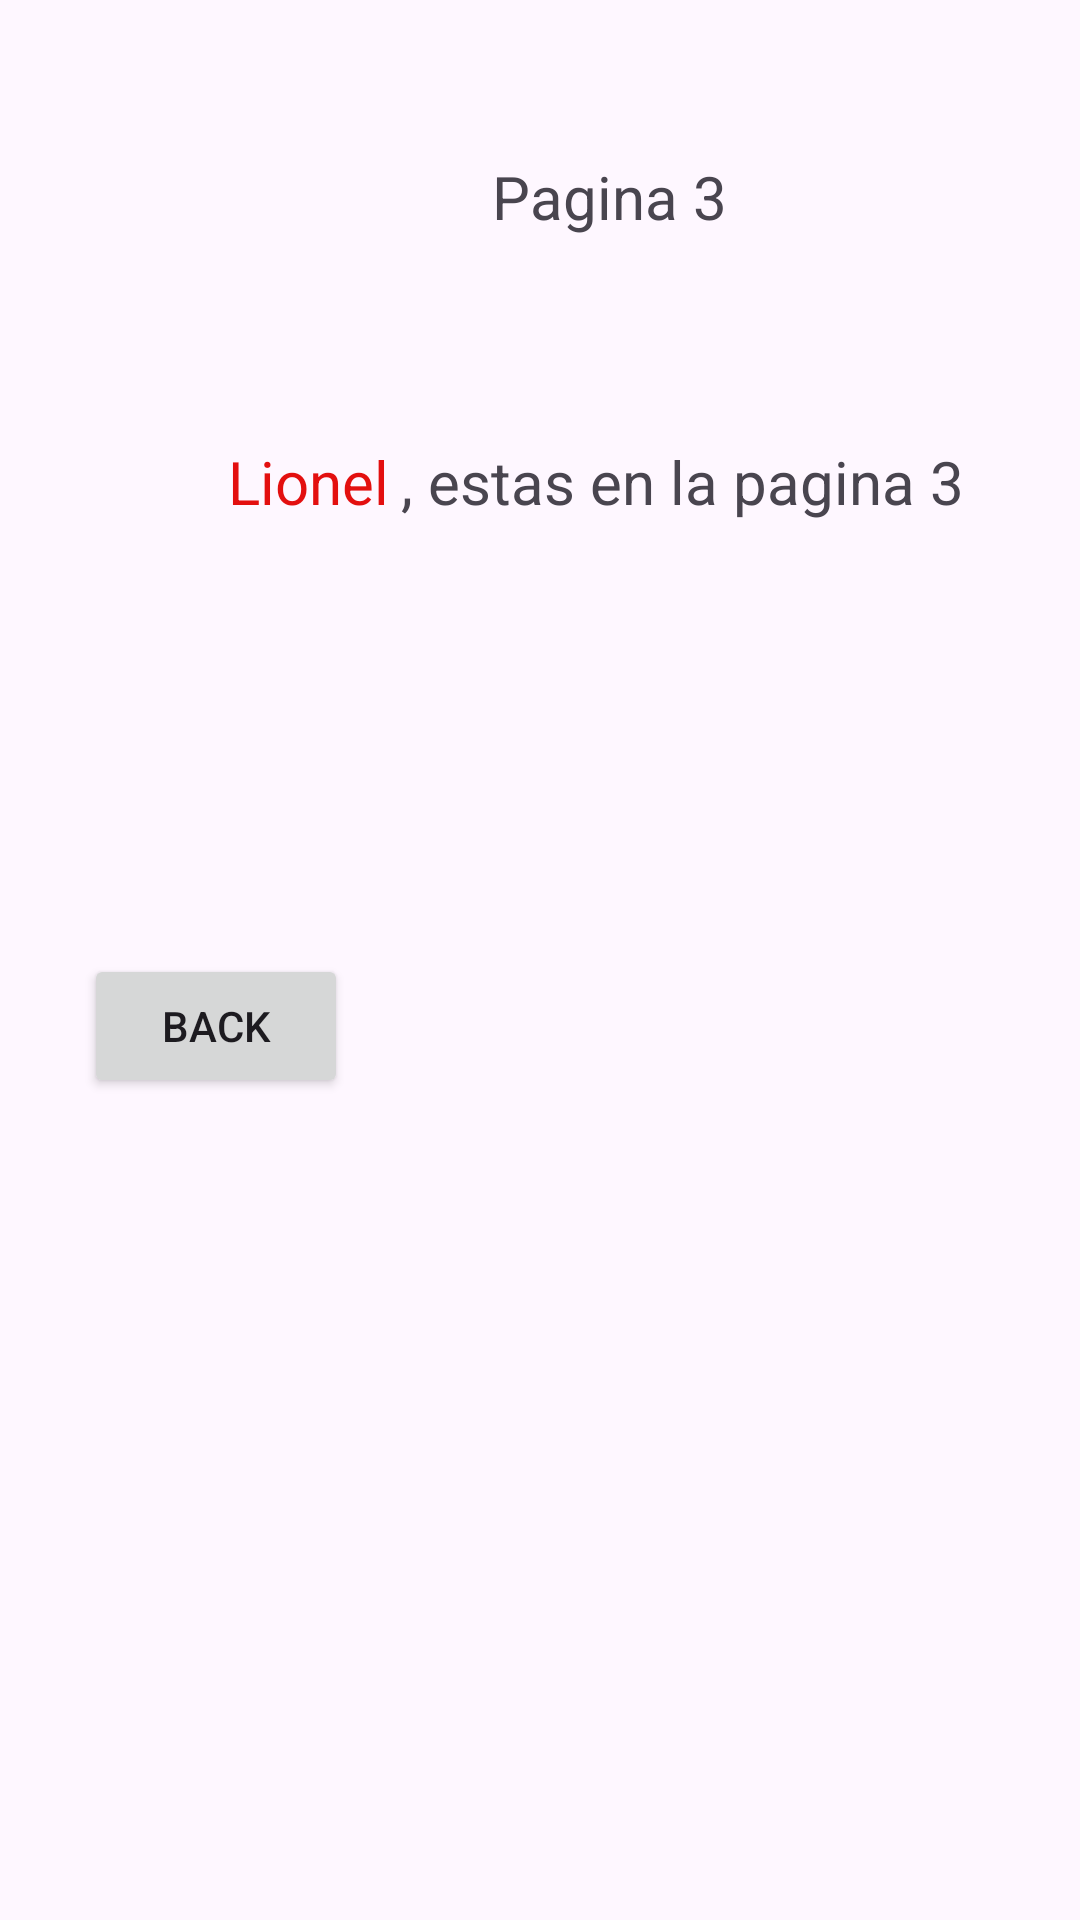

Write the Android layout XML for this screen, with the resource values it uses.
<!-- AndroidManifest.xml: application theme Theme.NombreActivitys -->
<!-- res/layout/activity_main3.xml -->
<?xml version="1.0" encoding="utf-8"?>
<androidx.constraintlayout.widget.ConstraintLayout xmlns:android="http://schemas.android.com/apk/res/android"
    xmlns:app="http://schemas.android.com/apk/res-auto"
    xmlns:tools="http://schemas.android.com/tools"
    android:id="@+id/main"
    android:layout_width="match_parent"
    android:layout_height="match_parent"
    tools:context=".MainActivity3">

    <TextView
        android:id="@+id/textView4"
        android:layout_width="wrap_content"
        android:layout_height="wrap_content"
        android:layout_marginStart="164dp"
        android:layout_marginTop="52dp"
        android:text="@string/pagina3"
        android:textSize="20sp"
        app:layout_constraintStart_toStartOf="parent"
        app:layout_constraintTop_toTopOf="parent" />

    <TextView
        android:id="@+id/tv2"
        android:layout_width="wrap_content"
        android:layout_height="wrap_content"
        android:layout_marginStart="76dp"
        android:layout_marginTop="68dp"
        android:text="@string/valorNombre"
        android:textColor="#E30F0F"
        android:textSize="20sp"
        app:layout_constraintStart_toStartOf="parent"
        app:layout_constraintTop_toBottomOf="@+id/textView4" />

    <TextView
        android:id="@+id/textView6"
        android:layout_width="wrap_content"
        android:layout_height="wrap_content"
        android:layout_marginStart="4dp"
        android:layout_marginTop="68dp"
        android:text="@string/txtPagina3"
        android:textSize="20sp"
        app:layout_constraintStart_toEndOf="@+id/tv2"
        app:layout_constraintTop_toBottomOf="@+id/textView4" />

    <Button
        android:id="@+id/button3"
        android:layout_width="wrap_content"
        android:layout_height="wrap_content"
        android:layout_marginStart="28dp"
        android:layout_marginTop="144dp"
        android:onClick="Anterior"
        android:text="@string/btnBack"
        app:layout_constraintStart_toStartOf="parent"
        app:layout_constraintTop_toBottomOf="@+id/tv2" />

</androidx.constraintlayout.widget.ConstraintLayout>
<!-- resources referenced by this layout -->
<resources>
  <string name="btnBack">Back</string>
  <string name="pagina3">Pagina 3</string>
  <string name="txtPagina3"> , estas en la pagina 3</string>
  <string name="valorNombre">Lionel</string>
  <style name="Theme.NombreActivitys" parent="Base.Theme.NombreActivitys" />
  <style name="Base.Theme.NombreActivitys" parent="Theme.Material3.DayNight.NoActionBar">
          
          
      </style>
</resources>
